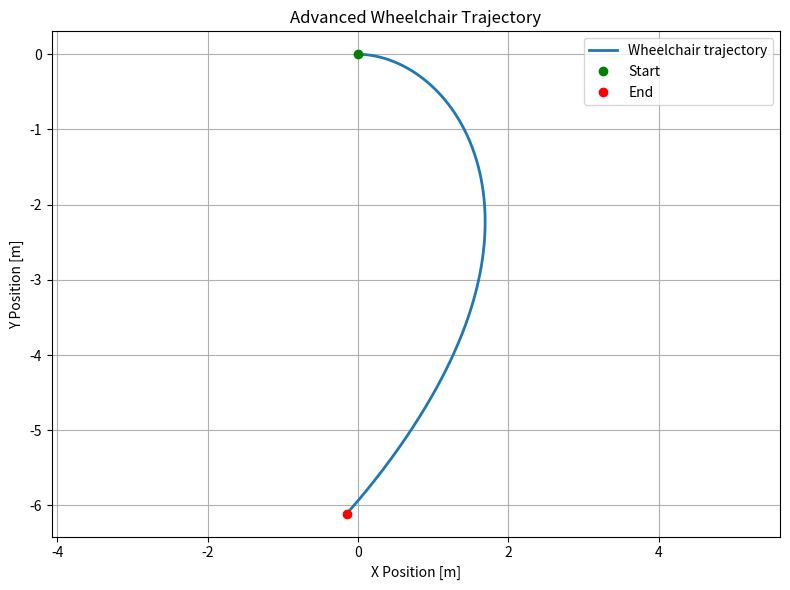
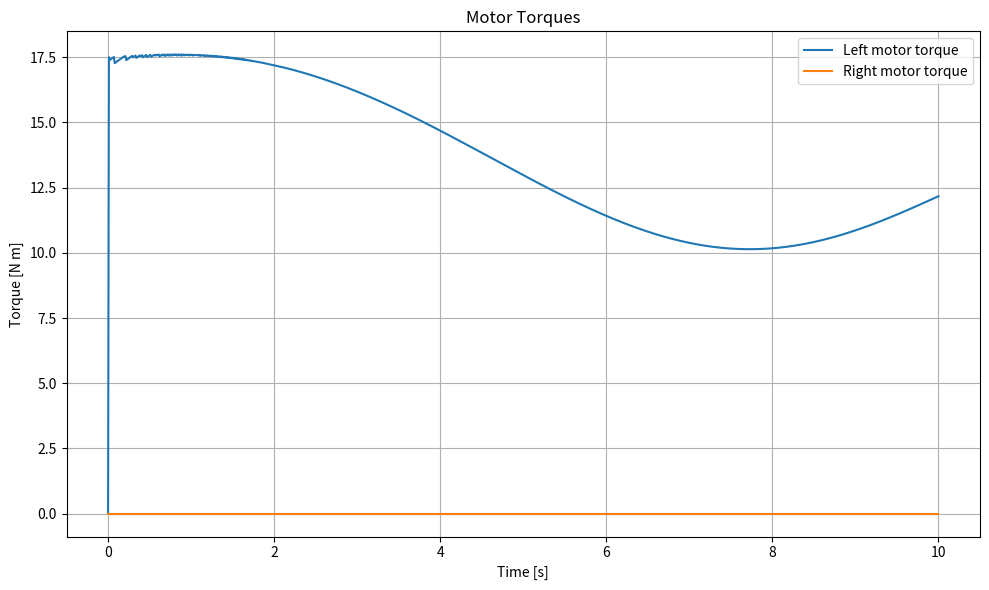
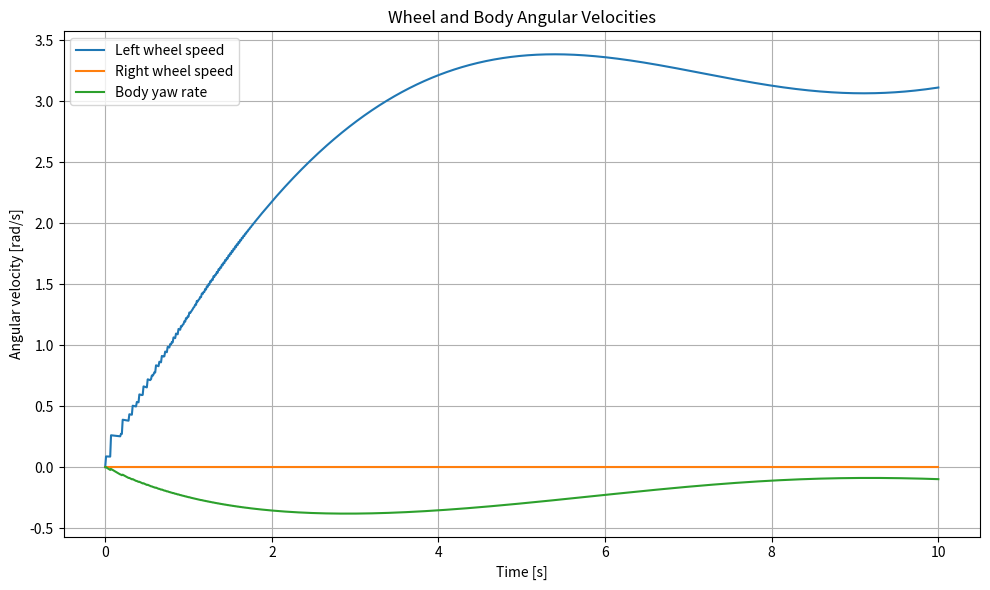
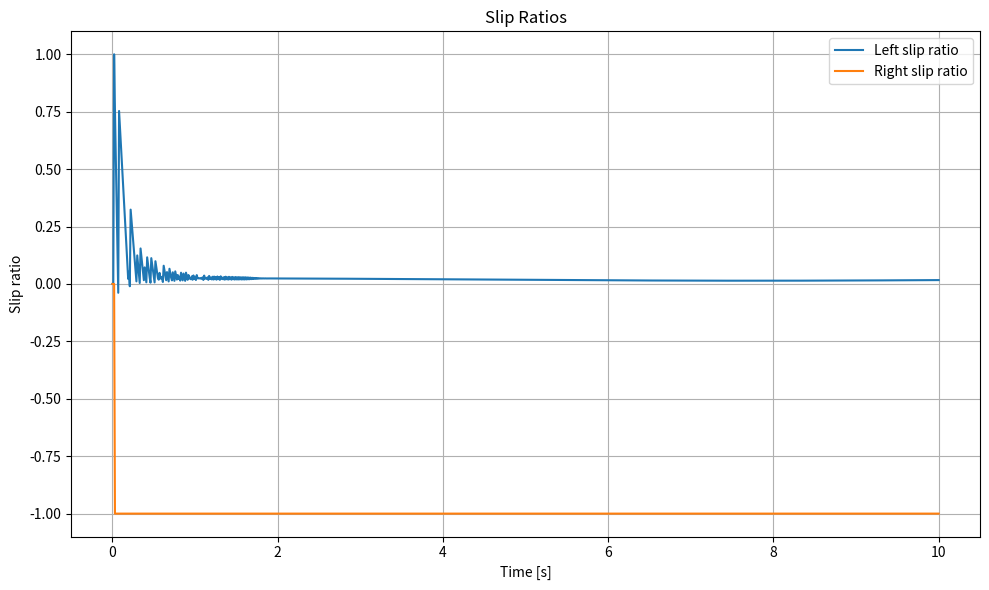
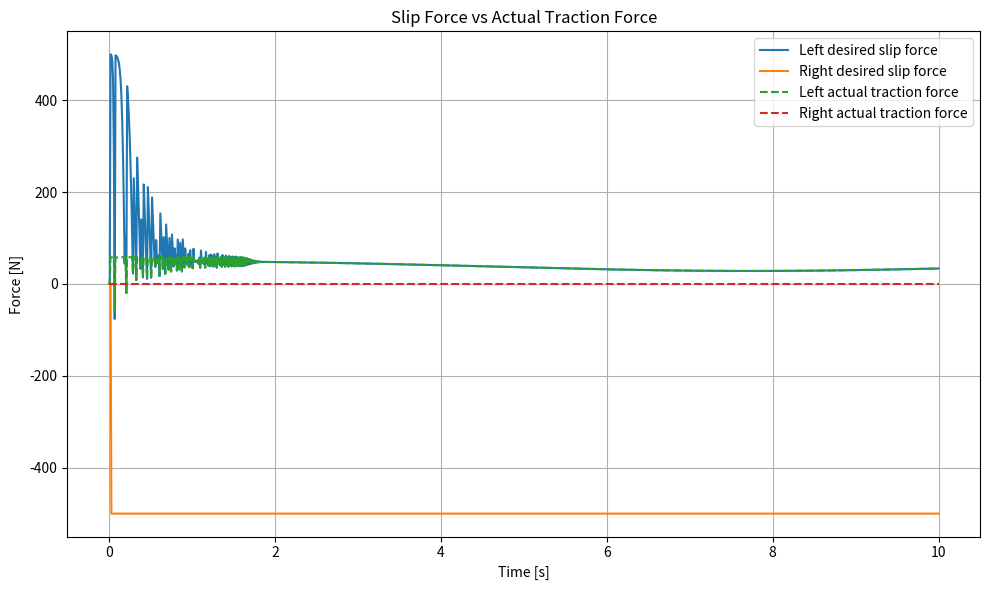
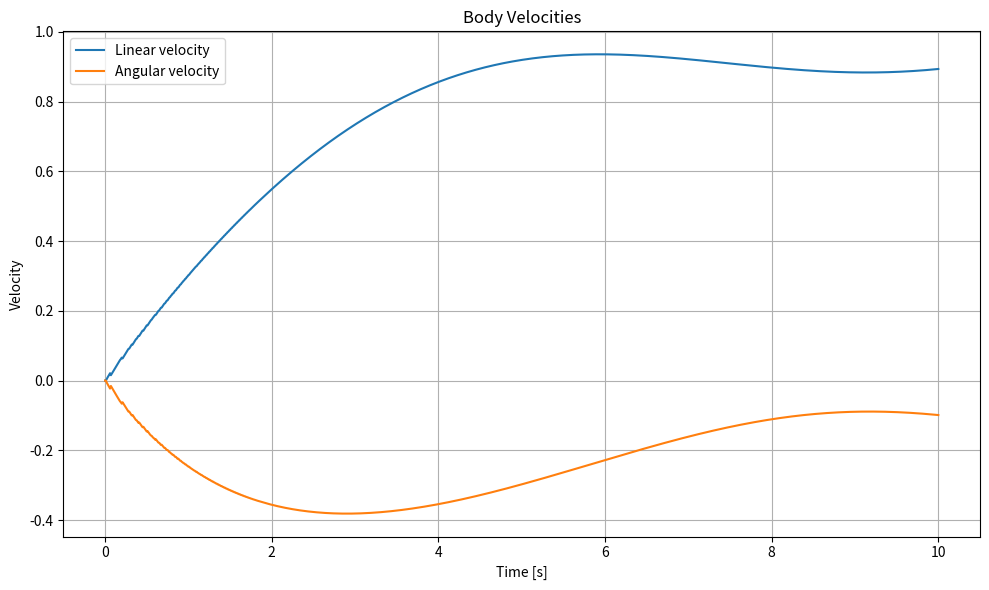
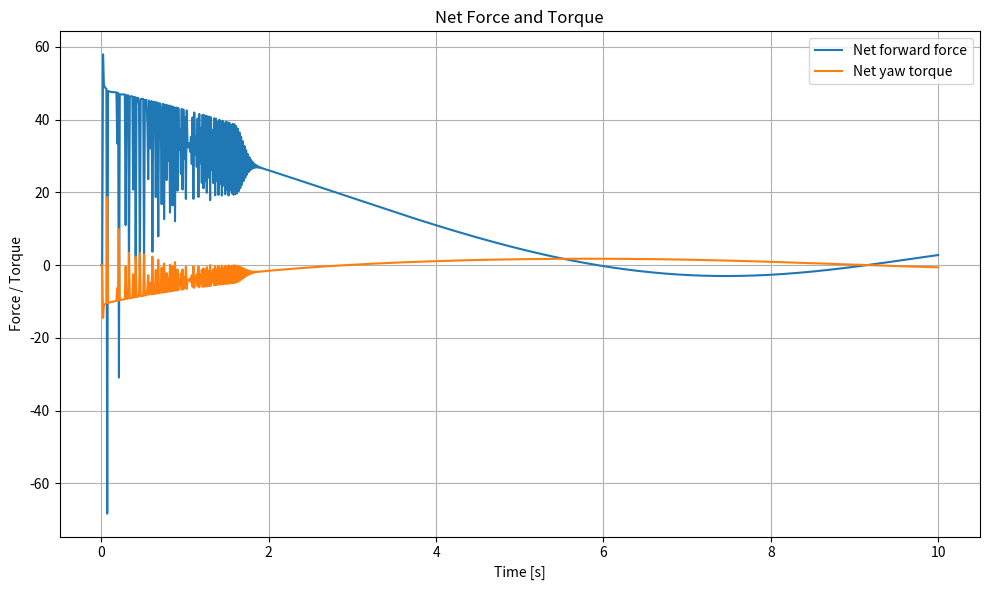
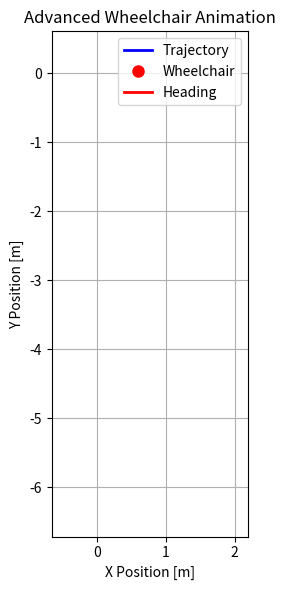

Write the Python code that produced these figures, in order.
import numpy as np
import matplotlib.pyplot as plt
import matplotlib.animation as animation


"""
Advanced differential-drive wheelchair simulation.

Included physics:
- differential-drive planar kinematics
- body translational and rotational dynamics
- left/right wheel rotational dynamics
- motor torque-speed relationship
- slip-based traction model
- traction limited by BOTH friction and motor torque
- nonlinear resistance
- simple extra turning resistance
"""


# Parameters
r = 0.3
b = 0.5

m = 120.0
J_body = 25.0
J_wheel = 2.0

simulation_time = 10.0
dt = 0.01

v_max = 1.5
omega_body_max = 2.0
omega_wheel_max = 15.0

a_max = 2.0
alpha_body_max = 4.0
alpha_wheel_max = 20.0

tau_stall = 25.0
omega_no_load = 12.0
motor_damping = 0.6

u_left_deadband = 0.02
u_right_deadband = 0.02

mu = 0.85
g = 9.81
slip_gain = 4.0
slip_epsilon = 1e-3

c_v = 18.0
F_c = 10.0
c_v2 = 6.0

c_omega = 12.0
tau_c = 4.0
c_omega2 = 4.0

caster_turn_resistance = 3.0

x0 = 0.0
y0 = 0.0
theta0 = 0.0
v0 = 0.0
omega_body0 = 0.0
omega_left0 = 0.0
omega_right0 = 0.0


# Input functions
def u_left_function(t):
    return 0.7 + 0.15 * np.sin(0.6 * t)


def u_right_function(t):
    return 0


# Helper functions
def clamp(value, min_value, max_value):
    return max(min_value, min(value, max_value))


def apply_deadband(value, threshold):
    if abs(value) < threshold:
        return 0.0
    return value


def smooth_sign(value, epsilon=1e-3):
    return value / (abs(value) + epsilon)


def motor_torque_from_command(u_cmd, omega_wheel, tau_stall, omega_no_load):
    speed_factor = max(0.0, 1.0 - abs(omega_wheel) / omega_no_load)
    return u_cmd * tau_stall * speed_factor


def wheel_normal_forces(m, g):
    N_left = 0.5 * m * g
    N_right = 0.5 * m * g
    return N_left, N_right


def slip_ratio(omega_wheel, v_wheel_side, r, epsilon=1e-3):
    rim_speed = r * omega_wheel
    denom = max(abs(v_wheel_side), abs(rim_speed), epsilon)
    return (rim_speed - v_wheel_side) / denom


def traction_force_from_slip(slip, mu, N, slip_gain):
    return mu * N * np.tanh(slip_gain * slip)


def limited_traction_force(F_slip, tau_motor, r):
    """
    Limit traction force by the motor torque capability:
    |F| <= |tau_motor| / r
    """
    F_torque_max = abs(tau_motor) / r
    return clamp(F_slip, -F_torque_max, F_torque_max)


def body_resistance(v, omega_body, c_v, F_c, c_v2, c_omega, tau_c, c_omega2, caster_turn_resistance):
    F_resist = c_v * v + F_c * smooth_sign(v) + c_v2 * v * abs(v)

    tau_resist = (
        c_omega * omega_body
        + tau_c * smooth_sign(omega_body)
        + c_omega2 * omega_body * abs(omega_body)
        + caster_turn_resistance * smooth_sign(omega_body) * abs(v)
    )

    return F_resist, tau_resist


# Simulation setup
time = np.arange(0.0, simulation_time + dt, dt)
num_steps = len(time)

x = x0
y = y0
theta = theta0
v = v0
omega_body = omega_body0
omega_left = omega_left0
omega_right = omega_right0

x_history = [x]
y_history = [y]
theta_history = [theta]

v_history = [v]
omega_body_history = [omega_body]
omega_left_history = [omega_left]
omega_right_history = [omega_right]

u_left_history = [0.0]
u_right_history = [0.0]

tau_motor_left_history = [0.0]
tau_motor_right_history = [0.0]

slip_left_history = [0.0]
slip_right_history = [0.0]

F_slip_left_history = [0.0]
F_slip_right_history = [0.0]
F_traction_left_history = [0.0]
F_traction_right_history = [0.0]

v_dot_history = [0.0]
omega_body_dot_history = [0.0]
omega_left_dot_history = [0.0]
omega_right_dot_history = [0.0]

F_resist_history = [0.0]
tau_resist_history = [0.0]
force_net_history = [0.0]
torque_net_history = [0.0]


# Simulation loop
for i in range(num_steps - 1):
    t_current = time[i]

    u_left = clamp(apply_deadband(u_left_function(t_current), u_left_deadband), -1.0, 1.0)
    u_right = clamp(apply_deadband(u_right_function(t_current), u_right_deadband), -1.0, 1.0)

    tau_motor_left = motor_torque_from_command(u_left, omega_left, tau_stall, omega_no_load)
    tau_motor_right = motor_torque_from_command(u_right, omega_right, tau_stall, omega_no_load)

    v_left_contact = v - (b / 2.0) * omega_body
    v_right_contact = v + (b / 2.0) * omega_body

    s_left = slip_ratio(omega_left, v_left_contact, r, slip_epsilon)
    s_right = slip_ratio(omega_right, v_right_contact, r, slip_epsilon)

    N_left, N_right = wheel_normal_forces(m, g)

    F_slip_left = traction_force_from_slip(s_left, mu, N_left, slip_gain)
    F_slip_right = traction_force_from_slip(s_right, mu, N_right, slip_gain)

    F_traction_left = limited_traction_force(F_slip_left, tau_motor_left, r)
    F_traction_right = limited_traction_force(F_slip_right, tau_motor_right, r)

    omega_left_dot = (tau_motor_left - r * F_traction_left - motor_damping * omega_left) / J_wheel
    omega_right_dot = (tau_motor_right - r * F_traction_right - motor_damping * omega_right) / J_wheel

    omega_left_dot = clamp(omega_left_dot, -alpha_wheel_max, alpha_wheel_max)
    omega_right_dot = clamp(omega_right_dot, -alpha_wheel_max, alpha_wheel_max)

    omega_left = omega_left + omega_left_dot * dt
    omega_right = omega_right + omega_right_dot * dt

    omega_left = clamp(omega_left, -omega_wheel_max, omega_wheel_max)
    omega_right = clamp(omega_right, -omega_wheel_max, omega_wheel_max)

    F_resist, tau_resist = body_resistance(
        v, omega_body, c_v, F_c, c_v2, c_omega, tau_c, c_omega2, caster_turn_resistance
    )

    force_net = F_traction_left + F_traction_right - F_resist
    torque_net = (b / 2.0) * (F_traction_right - F_traction_left) - tau_resist

    v_dot = force_net / m
    omega_body_dot = torque_net / J_body

    v_dot = clamp(v_dot, -a_max, a_max)
    omega_body_dot = clamp(omega_body_dot, -alpha_body_max, alpha_body_max)

    v = v + v_dot * dt
    omega_body = omega_body + omega_body_dot * dt

    v = clamp(v, -v_max, v_max)
    omega_body = clamp(omega_body, -omega_body_max, omega_body_max)

    x_dot = v * np.cos(theta)
    y_dot = v * np.sin(theta)
    theta_dot = omega_body

    x = x + x_dot * dt
    y = y + y_dot * dt
    theta = theta + theta_dot * dt

    x_history.append(x)
    y_history.append(y)
    theta_history.append(theta)

    v_history.append(v)
    omega_body_history.append(omega_body)
    omega_left_history.append(omega_left)
    omega_right_history.append(omega_right)

    u_left_history.append(u_left)
    u_right_history.append(u_right)

    tau_motor_left_history.append(tau_motor_left)
    tau_motor_right_history.append(tau_motor_right)

    slip_left_history.append(s_left)
    slip_right_history.append(s_right)

    F_slip_left_history.append(F_slip_left)
    F_slip_right_history.append(F_slip_right)
    F_traction_left_history.append(F_traction_left)
    F_traction_right_history.append(F_traction_right)

    v_dot_history.append(v_dot)
    omega_body_dot_history.append(omega_body_dot)
    omega_left_dot_history.append(omega_left_dot)
    omega_right_dot_history.append(omega_right_dot)

    F_resist_history.append(F_resist)
    tau_resist_history.append(tau_resist)
    force_net_history.append(force_net)
    torque_net_history.append(torque_net)


# Convert to arrays
x_history = np.array(x_history)
y_history = np.array(y_history)
theta_history = np.array(theta_history)

v_history = np.array(v_history)
omega_body_history = np.array(omega_body_history)
omega_left_history = np.array(omega_left_history)
omega_right_history = np.array(omega_right_history)

u_left_history = np.array(u_left_history)
u_right_history = np.array(u_right_history)

tau_motor_left_history = np.array(tau_motor_left_history)
tau_motor_right_history = np.array(tau_motor_right_history)

slip_left_history = np.array(slip_left_history)
slip_right_history = np.array(slip_right_history)

F_slip_left_history = np.array(F_slip_left_history)
F_slip_right_history = np.array(F_slip_right_history)
F_traction_left_history = np.array(F_traction_left_history)
F_traction_right_history = np.array(F_traction_right_history)

v_dot_history = np.array(v_dot_history)
omega_body_dot_history = np.array(omega_body_dot_history)
omega_left_dot_history = np.array(omega_left_dot_history)
omega_right_dot_history = np.array(omega_right_dot_history)

F_resist_history = np.array(F_resist_history)
tau_resist_history = np.array(tau_resist_history)
force_net_history = np.array(force_net_history)
torque_net_history = np.array(torque_net_history)


# Plots
plt.figure(figsize=(8, 6))
plt.plot(x_history, y_history, label="Wheelchair trajectory", linewidth=2)
plt.plot(x_history[0], y_history[0], "go", label="Start")
plt.plot(x_history[-1], y_history[-1], "ro", label="End")
plt.title("Advanced Wheelchair Trajectory")
plt.xlabel("X Position [m]")
plt.ylabel("Y Position [m]")
plt.axis("equal")
plt.grid(True)
plt.legend()
plt.tight_layout()
plt.show()

plt.figure(figsize=(10, 6))
plt.plot(time, tau_motor_left_history, label="Left motor torque")
plt.plot(time, tau_motor_right_history, label="Right motor torque")
plt.title("Motor Torques")
plt.xlabel("Time [s]")
plt.ylabel("Torque [N m]")
plt.grid(True)
plt.legend()
plt.tight_layout()
plt.show()

plt.figure(figsize=(10, 6))
plt.plot(time, omega_left_history, label="Left wheel speed")
plt.plot(time, omega_right_history, label="Right wheel speed")
plt.plot(time, omega_body_history, label="Body yaw rate")
plt.title("Wheel and Body Angular Velocities")
plt.xlabel("Time [s]")
plt.ylabel("Angular velocity [rad/s]")
plt.grid(True)
plt.legend()
plt.tight_layout()
plt.show()

plt.figure(figsize=(10, 6))
plt.plot(time, slip_left_history, label="Left slip ratio")
plt.plot(time, slip_right_history, label="Right slip ratio")
plt.title("Slip Ratios")
plt.xlabel("Time [s]")
plt.ylabel("Slip ratio")
plt.grid(True)
plt.legend()
plt.tight_layout()
plt.show()

plt.figure(figsize=(10, 6))
plt.plot(time, F_slip_left_history, label="Left desired slip force")
plt.plot(time, F_slip_right_history, label="Right desired slip force")
plt.plot(time, F_traction_left_history, "--", label="Left actual traction force")
plt.plot(time, F_traction_right_history, "--", label="Right actual traction force")
plt.title("Slip Force vs Actual Traction Force")
plt.xlabel("Time [s]")
plt.ylabel("Force [N]")
plt.grid(True)
plt.legend()
plt.tight_layout()
plt.show()

plt.figure(figsize=(10, 6))
plt.plot(time, v_history, label="Linear velocity")
plt.plot(time, omega_body_history, label="Angular velocity")
plt.title("Body Velocities")
plt.xlabel("Time [s]")
plt.ylabel("Velocity")
plt.grid(True)
plt.legend()
plt.tight_layout()
plt.show()

plt.figure(figsize=(10, 6))
plt.plot(time, force_net_history, label="Net forward force")
plt.plot(time, torque_net_history, label="Net yaw torque")
plt.title("Net Force and Torque")
plt.xlabel("Time [s]")
plt.ylabel("Force / Torque")
plt.grid(True)
plt.legend()
plt.tight_layout()
plt.show()


# Animation
fig, ax = plt.subplots(figsize=(8, 6))
ax.set_title("Advanced Wheelchair Animation")
ax.set_xlabel("X Position [m]")
ax.set_ylabel("Y Position [m]")
ax.grid(True)
ax.set_aspect("equal", adjustable="box")

x_min, x_max = np.min(x_history), np.max(x_history)
y_min, y_max = np.min(y_history), np.max(y_history)

x_margin = max(0.5, 0.1 * (x_max - x_min + 1e-6))
y_margin = max(0.5, 0.1 * (y_max - y_min + 1e-6))

ax.set_xlim(x_min - x_margin, x_max + x_margin)
ax.set_ylim(y_min - y_margin, y_max + y_margin)

trajectory_line, = ax.plot([], [], "b-", linewidth=2, label="Trajectory")
wheelchair_point, = ax.plot([], [], "ro", markersize=8, label="Wheelchair")
heading_line, = ax.plot([], [], "r-", linewidth=2, label="Heading")

ax.legend()
heading_length = 0.5


def init():
    trajectory_line.set_data([], [])
    wheelchair_point.set_data([], [])
    heading_line.set_data([], [])
    return trajectory_line, wheelchair_point, heading_line


def animate(i):
    trajectory_line.set_data(x_history[:i + 1], y_history[:i + 1])

    x_current = x_history[i]
    y_current = y_history[i]
    theta_current = theta_history[i]

    wheelchair_point.set_data([x_current], [y_current])

    x_head = x_current + heading_length * np.cos(theta_current)
    y_head = y_current + heading_length * np.sin(theta_current)
    heading_line.set_data([x_current, x_head], [y_current, y_head])

    return trajectory_line, wheelchair_point, heading_line


ani = animation.FuncAnimation(
    fig,
    animate,
    init_func=init,
    frames=len(x_history),
    interval=20,
    blit=True,
    repeat=True
)

plt.tight_layout()
plt.show()
